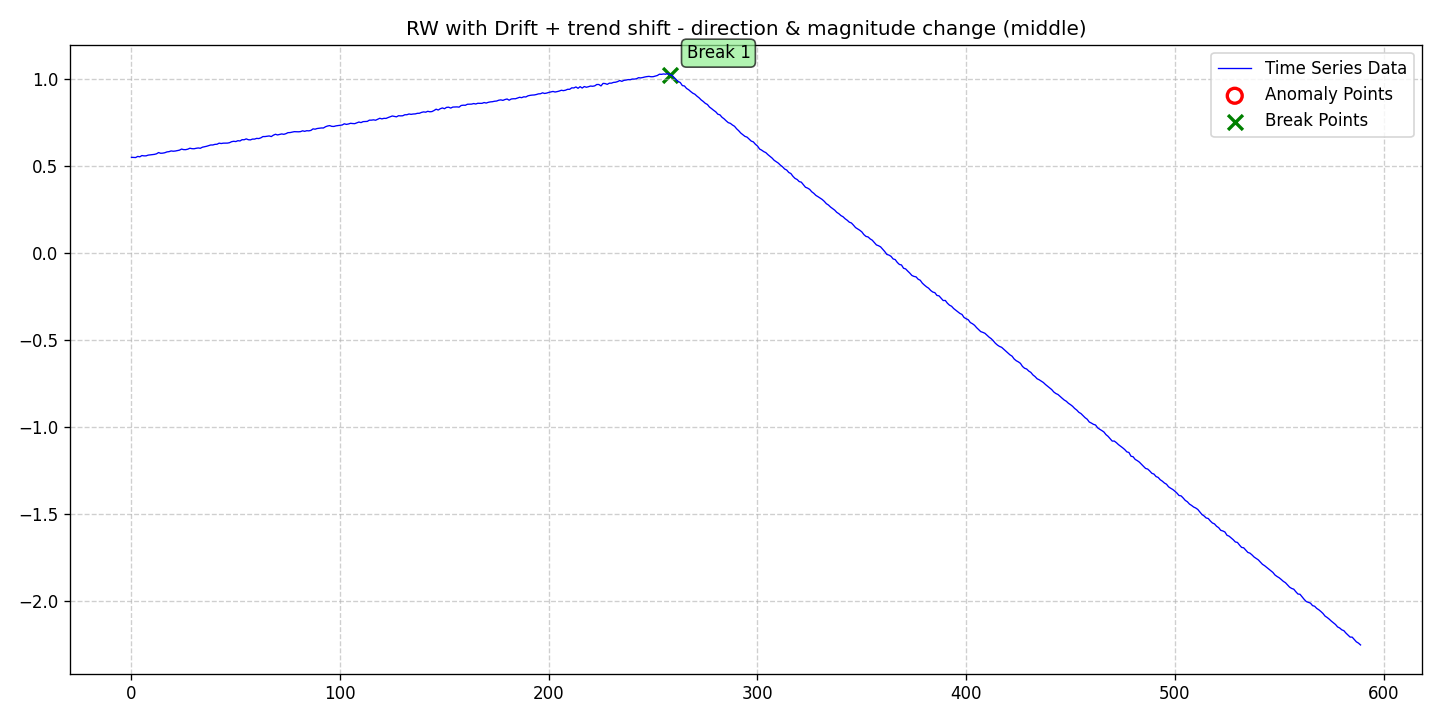

Source data for this figure (header and first rows):
date, data, stationary, det_lin_up, det_lin_down, det_quad, det_cubic, det_exp, det_damped, stoc_trend, volatility, single_seas, multiple_seas, point_anom_single, point_anom_multi, collect_anom, context_anom, mean_shift, var_shift, trend_shift, point_anom_count, point_anom_location, point_anom_point, collect_anom_count
2020-01-01, 0.5496, 0, 0, 0, 0, 0, 0, 0, 1, 0, 0, 0, 0, 0, 0, 0, 0, 0, 1, 0, none, , 0
2020-01-02, 0.549, 0, 0, 0, 0, 0, 0, 0, 1, 0, 0, 0, 0, 0, 0, 0, 0, 0, 1, 0, none, , 0
2020-01-03, 0.5484, 0, 0, 0, 0, 0, 0, 0, 1, 0, 0, 0, 0, 0, 0, 0, 0, 0, 1, 0, none, , 0
2020-01-04, 0.5549, 0, 0, 0, 0, 0, 0, 0, 1, 0, 0, 0, 0, 0, 0, 0, 0, 0, 1, 0, none, , 0
2020-01-05, 0.5525, 0, 0, 0, 0, 0, 0, 0, 1, 0, 0, 0, 0, 0, 0, 0, 0, 0, 1, 0, none, , 0
2020-01-06, 0.5598, 0, 0, 0, 0, 0, 0, 0, 1, 0, 0, 0, 0, 0, 0, 0, 0, 0, 1, 0, none, , 0
2020-01-07, 0.558, 0, 0, 0, 0, 0, 0, 0, 1, 0, 0, 0, 0, 0, 0, 0, 0, 0, 1, 0, none, , 0
2020-01-08, 0.5581, 0, 0, 0, 0, 0, 0, 0, 1, 0, 0, 0, 0, 0, 0, 0, 0, 0, 1, 0, none, , 0
2020-01-09, 0.5622, 0, 0, 0, 0, 0, 0, 0, 1, 0, 0, 0, 0, 0, 0, 0, 0, 0, 1, 0, none, , 0
2020-01-10, 0.5638, 0, 0, 0, 0, 0, 0, 0, 1, 0, 0, 0, 0, 0, 0, 0, 0, 0, 1, 0, none, , 0
2020-01-11, 0.5652, 0, 0, 0, 0, 0, 0, 0, 1, 0, 0, 0, 0, 0, 0, 0, 0, 0, 1, 0, none, , 0
2020-01-12, 0.5667, 0, 0, 0, 0, 0, 0, 0, 1, 0, 0, 0, 0, 0, 0, 0, 0, 0, 1, 0, none, , 0
2020-01-13, 0.5698, 0, 0, 0, 0, 0, 0, 0, 1, 0, 0, 0, 0, 0, 0, 0, 0, 0, 1, 0, none, , 0
2020-01-14, 0.577, 0, 0, 0, 0, 0, 0, 0, 1, 0, 0, 0, 0, 0, 0, 0, 0, 0, 1, 0, none, , 0
2020-01-15, 0.5729, 0, 0, 0, 0, 0, 0, 0, 1, 0, 0, 0, 0, 0, 0, 0, 0, 0, 1, 0, none, , 0
2020-01-16, 0.5737, 0, 0, 0, 0, 0, 0, 0, 1, 0, 0, 0, 0, 0, 0, 0, 0, 0, 1, 0, none, , 0
2020-01-17, 0.5761, 0, 0, 0, 0, 0, 0, 0, 1, 0, 0, 0, 0, 0, 0, 0, 0, 0, 1, 0, none, , 0
2020-01-18, 0.5807, 0, 0, 0, 0, 0, 0, 0, 1, 0, 0, 0, 0, 0, 0, 0, 0, 0, 1, 0, none, , 0
2020-01-19, 0.5822, 0, 0, 0, 0, 0, 0, 0, 1, 0, 0, 0, 0, 0, 0, 0, 0, 0, 1, 0, none, , 0
2020-01-20, 0.5864, 0, 0, 0, 0, 0, 0, 0, 1, 0, 0, 0, 0, 0, 0, 0, 0, 0, 1, 0, none, , 0
2020-01-21, 0.5847, 0, 0, 0, 0, 0, 0, 0, 1, 0, 0, 0, 0, 0, 0, 0, 0, 0, 1, 0, none, , 0
2020-01-22, 0.5858, 0, 0, 0, 0, 0, 0, 0, 1, 0, 0, 0, 0, 0, 0, 0, 0, 0, 1, 0, none, , 0
2020-01-23, 0.5881, 0, 0, 0, 0, 0, 0, 0, 1, 0, 0, 0, 0, 0, 0, 0, 0, 0, 1, 0, none, , 0
2020-01-24, 0.5908, 0, 0, 0, 0, 0, 0, 0, 1, 0, 0, 0, 0, 0, 0, 0, 0, 0, 1, 0, none, , 0
2020-01-25, 0.5971, 0, 0, 0, 0, 0, 0, 0, 1, 0, 0, 0, 0, 0, 0, 0, 0, 0, 1, 0, none, , 0
2020-01-26, 0.5939, 0, 0, 0, 0, 0, 0, 0, 1, 0, 0, 0, 0, 0, 0, 0, 0, 0, 1, 0, none, , 0
2020-01-27, 0.5937, 0, 0, 0, 0, 0, 0, 0, 1, 0, 0, 0, 0, 0, 0, 0, 0, 0, 1, 0, none, , 0
2020-01-28, 0.5965, 0, 0, 0, 0, 0, 0, 0, 1, 0, 0, 0, 0, 0, 0, 0, 0, 0, 1, 0, none, , 0
2020-01-29, 0.602, 0, 0, 0, 0, 0, 0, 0, 1, 0, 0, 0, 0, 0, 0, 0, 0, 0, 1, 0, none, , 0
2020-01-30, 0.5993, 0, 0, 0, 0, 0, 0, 0, 1, 0, 0, 0, 0, 0, 0, 0, 0, 0, 1, 0, none, , 0
2020-01-31, 0.5988, 0, 0, 0, 0, 0, 0, 0, 1, 0, 0, 0, 0, 0, 0, 0, 0, 0, 1, 0, none, , 0
2020-02-01, 0.6015, 0, 0, 0, 0, 0, 0, 0, 1, 0, 0, 0, 0, 0, 0, 0, 0, 0, 1, 0, none, , 0
2020-02-02, 0.6034, 0, 0, 0, 0, 0, 0, 0, 1, 0, 0, 0, 0, 0, 0, 0, 0, 0, 1, 0, none, , 0
2020-02-03, 0.6017, 0, 0, 0, 0, 0, 0, 0, 1, 0, 0, 0, 0, 0, 0, 0, 0, 0, 1, 0, none, , 0
2020-02-04, 0.6079, 0, 0, 0, 0, 0, 0, 0, 1, 0, 0, 0, 0, 0, 0, 0, 0, 0, 1, 0, none, , 0
2020-02-05, 0.6104, 0, 0, 0, 0, 0, 0, 0, 1, 0, 0, 0, 0, 0, 0, 0, 0, 0, 1, 0, none, , 0
2020-02-06, 0.6131, 0, 0, 0, 0, 0, 0, 0, 1, 0, 0, 0, 0, 0, 0, 0, 0, 0, 1, 0, none, , 0
2020-02-07, 0.6167, 0, 0, 0, 0, 0, 0, 0, 1, 0, 0, 0, 0, 0, 0, 0, 0, 0, 1, 0, none, , 0
2020-02-08, 0.6206, 0, 0, 0, 0, 0, 0, 0, 1, 0, 0, 0, 0, 0, 0, 0, 0, 0, 1, 0, none, , 0
2020-02-09, 0.6206, 0, 0, 0, 0, 0, 0, 0, 1, 0, 0, 0, 0, 0, 0, 0, 0, 0, 1, 0, none, , 0
2020-02-10, 0.6242, 0, 0, 0, 0, 0, 0, 0, 1, 0, 0, 0, 0, 0, 0, 0, 0, 0, 1, 0, none, , 0
2020-02-11, 0.6248, 0, 0, 0, 0, 0, 0, 0, 1, 0, 0, 0, 0, 0, 0, 0, 0, 0, 1, 0, none, , 0
2020-02-12, 0.631, 0, 0, 0, 0, 0, 0, 0, 1, 0, 0, 0, 0, 0, 0, 0, 0, 0, 1, 0, none, , 0
2020-02-13, 0.629, 0, 0, 0, 0, 0, 0, 0, 1, 0, 0, 0, 0, 0, 0, 0, 0, 0, 1, 0, none, , 0
2020-02-14, 0.631, 0, 0, 0, 0, 0, 0, 0, 1, 0, 0, 0, 0, 0, 0, 0, 0, 0, 1, 0, none, , 0
2020-02-15, 0.6314, 0, 0, 0, 0, 0, 0, 0, 1, 0, 0, 0, 0, 0, 0, 0, 0, 0, 1, 0, none, , 0
2020-02-16, 0.6314, 0, 0, 0, 0, 0, 0, 0, 1, 0, 0, 0, 0, 0, 0, 0, 0, 0, 1, 0, none, , 0
2020-02-17, 0.6338, 0, 0, 0, 0, 0, 0, 0, 1, 0, 0, 0, 0, 0, 0, 0, 0, 0, 1, 0, none, , 0
2020-02-18, 0.6395, 0, 0, 0, 0, 0, 0, 0, 1, 0, 0, 0, 0, 0, 0, 0, 0, 0, 1, 0, none, , 0
2020-02-19, 0.6418, 0, 0, 0, 0, 0, 0, 0, 1, 0, 0, 0, 0, 0, 0, 0, 0, 0, 1, 0, none, , 0
2020-02-20, 0.6402, 0, 0, 0, 0, 0, 0, 0, 1, 0, 0, 0, 0, 0, 0, 0, 0, 0, 1, 0, none, , 0
2020-02-21, 0.6452, 0, 0, 0, 0, 0, 0, 0, 1, 0, 0, 0, 0, 0, 0, 0, 0, 0, 1, 0, none, , 0
2020-02-22, 0.6437, 0, 0, 0, 0, 0, 0, 0, 1, 0, 0, 0, 0, 0, 0, 0, 0, 0, 1, 0, none, , 0
2020-02-23, 0.651, 0, 0, 0, 0, 0, 0, 0, 1, 0, 0, 0, 0, 0, 0, 0, 0, 0, 1, 0, none, , 0
2020-02-24, 0.6507, 0, 0, 0, 0, 0, 0, 0, 1, 0, 0, 0, 0, 0, 0, 0, 0, 0, 1, 0, none, , 0
2020-02-25, 0.6557, 0, 0, 0, 0, 0, 0, 0, 1, 0, 0, 0, 0, 0, 0, 0, 0, 0, 1, 0, none, , 0
2020-02-26, 0.6508, 0, 0, 0, 0, 0, 0, 0, 1, 0, 0, 0, 0, 0, 0, 0, 0, 0, 1, 0, none, , 0
2020-02-27, 0.6499, 0, 0, 0, 0, 0, 0, 0, 1, 0, 0, 0, 0, 0, 0, 0, 0, 0, 1, 0, none, , 0
2020-02-28, 0.6545, 0, 0, 0, 0, 0, 0, 0, 1, 0, 0, 0, 0, 0, 0, 0, 0, 0, 1, 0, none, , 0
2020-02-29, 0.6544, 0, 0, 0, 0, 0, 0, 0, 1, 0, 0, 0, 0, 0, 0, 0, 0, 0, 1, 0, none, , 0
... 530 more rows
